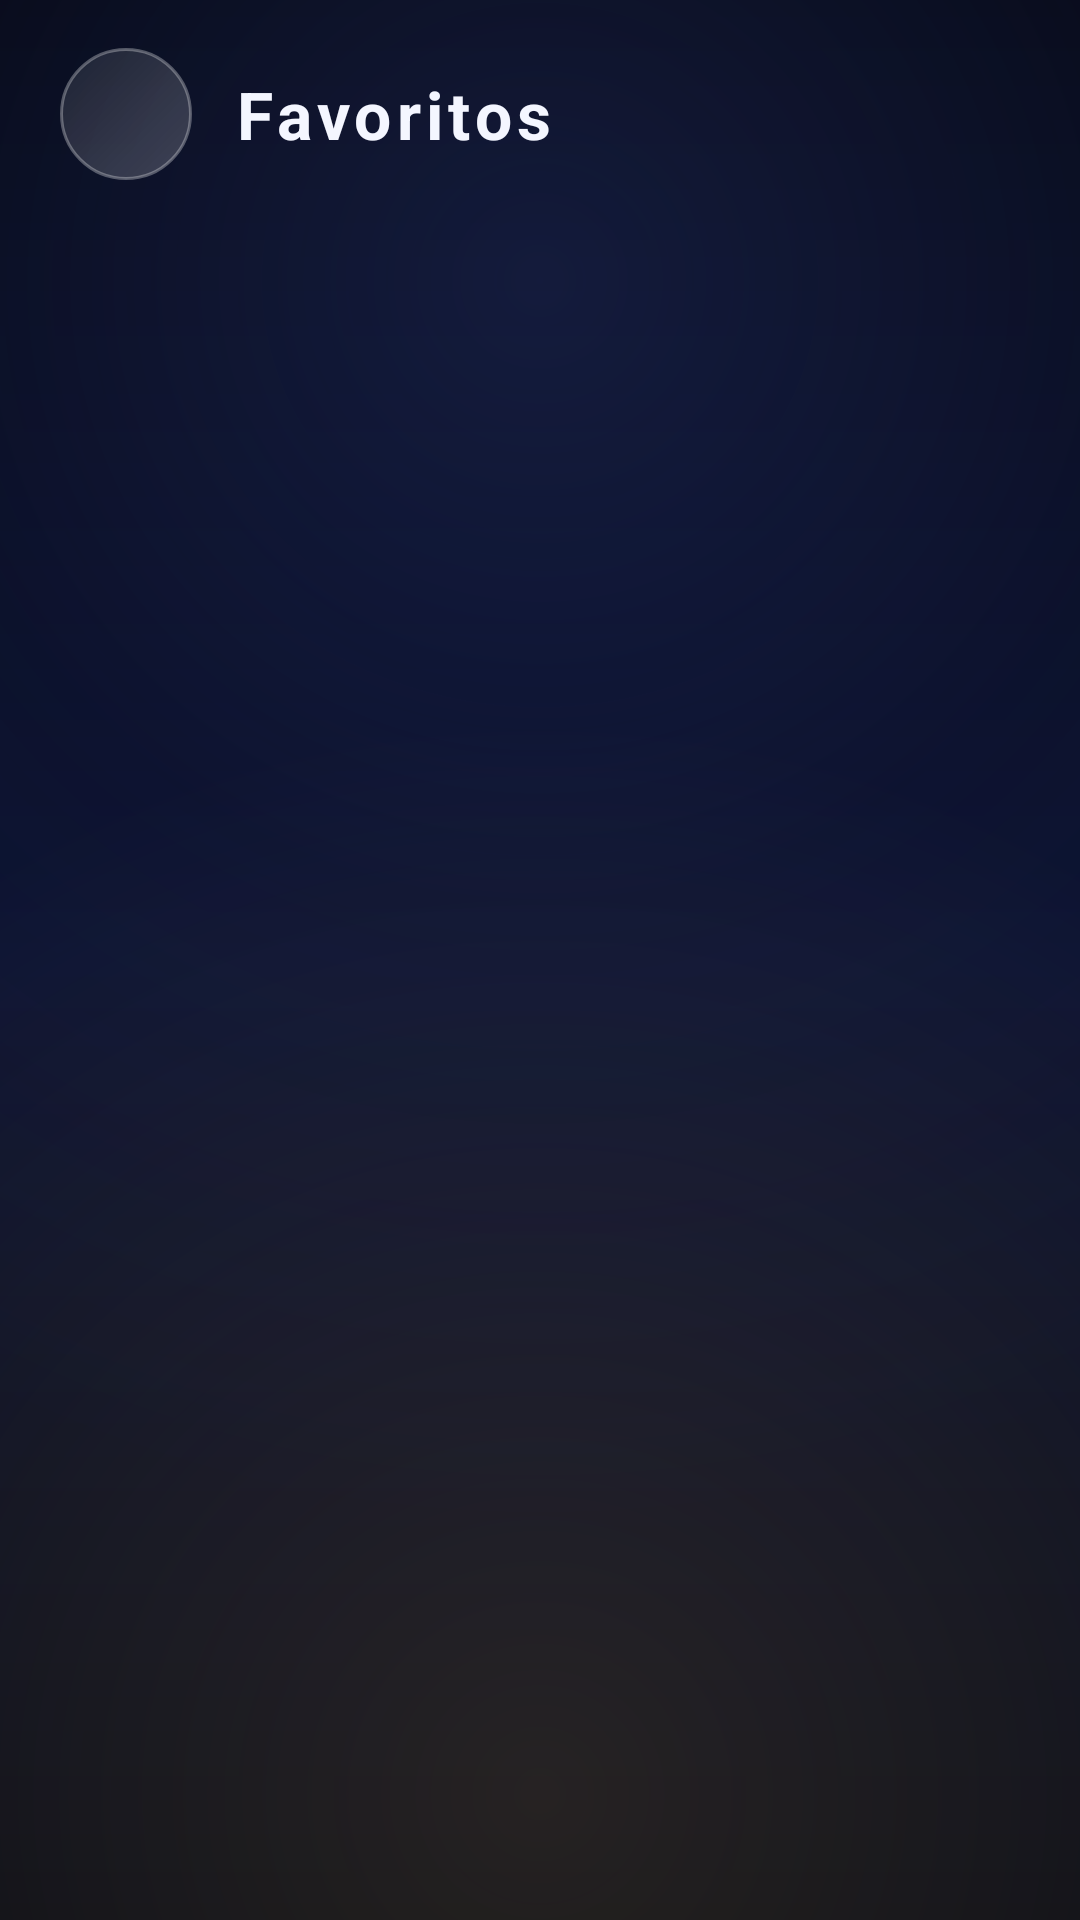

Produce the Android XML layout that renders to this screen, including the resource entries it uses.
<!-- AndroidManifest.xml: application theme Theme.BGL -->
<!-- res/layout/activity_favoritos.xml -->
<?xml version="1.0" encoding="utf-8"?>
<LinearLayout xmlns:android="http://schemas.android.com/apk/res/android"
    xmlns:tools="http://schemas.android.com/tools"
    android:id="@+id/lista_root"
    android:layout_width="match_parent"
    android:layout_height="match_parent"
    android:background="@drawable/bg_cinematic"
    android:orientation="vertical"
    android:paddingHorizontal="20dp"
    android:paddingVertical="16dp"
    tools:context=".FavoritosActivity">

    
    <LinearLayout
        android:layout_width="match_parent"
        android:layout_height="wrap_content"
        android:gravity="center_vertical"
        android:orientation="horizontal">

        <ImageButton
            android:id="@+id/btn_back"
            android:layout_width="44dp"
            android:layout_height="44dp"
            android:background="@drawable/glass_circle"
            android:contentDescription="@string/action_back"
            android:src="@drawable/ic_arrow_back" />

        <TextView
            android:layout_width="wrap_content"
            android:layout_height="wrap_content"
            android:layout_marginStart="14dp"
            android:letterSpacing="0.08"
            android:text="@string/title_favoritos"
            android:textColor="@color/text_primary"
            android:textSize="22sp"
            android:textStyle="bold" />
    </LinearLayout>

    <TextView
        android:id="@+id/txt_status"
        android:layout_width="match_parent"
        android:layout_height="wrap_content"
        android:layout_marginTop="14dp"
        android:gravity="center_horizontal"
        android:lineSpacingExtra="4dp"
        android:textColor="@color/text_secondary"
        android:textSize="14sp" />

    <androidx.recyclerview.widget.RecyclerView
        android:id="@+id/recycler_lista"
        android:layout_width="match_parent"
        android:layout_height="0dp"
        android:layout_marginTop="12dp"
        android:layout_weight="1"
        android:clipToPadding="false"
        android:layoutAnimation="@anim/layout_fall_down"
        android:overScrollMode="never" />
</LinearLayout>
<!-- resources referenced by this layout -->
<resources>
  <color name="text_primary">#FFF4F6FF</color>
  <color name="text_secondary">#B3C4CCE8</color>
  <!-- drawable bg_cinematic (drawable) -->
  <?xml version="1.0" encoding="utf-8"?>
  <layer-list xmlns:android="http://schemas.android.com/apk/res/android">
      
      <item>
          <shape android:shape="rectangle">
              <gradient
                  android:angle="270"
                  android:startColor="@color/navy_deep"
                  android:centerColor="@color/navy_dark"
                  android:endColor="@color/navy_deep" />
          </shape>
      </item>
      
      <item android:gravity="top" android:height="520dp">
          <shape android:shape="rectangle">
              <gradient
                  android:type="radial"
                  android:gradientRadius="420dp"
                  android:centerX="0.5"
                  android:centerY="0.18"
                  android:startColor="#552A3A7A"
                  android:centerColor="#22182452"
                  android:endColor="@android:color/transparent" />
          </shape>
      </item>
      
      <item android:gravity="bottom" android:height="420dp">
          <shape android:shape="rectangle">
              <gradient
                  android:type="radial"
                  android:gradientRadius="360dp"
                  android:centerX="0.5"
                  android:centerY="0.9"
                  android:startColor="#22E9C46A"
                  android:endColor="@android:color/transparent" />
          </shape>
      </item>
  </layer-list>
  <!-- drawable glass_circle (drawable) -->
  <?xml version="1.0" encoding="utf-8"?>
  <ripple xmlns:android="http://schemas.android.com/apk/res/android"
      android:color="#55FFFFFF">
      <item>
          <shape android:shape="oval">
              <gradient
                  android:angle="135"
                  android:startColor="#33FFFFFF"
                  android:endColor="#14FFFFFF" />
              <stroke
                  android:width="1dp"
                  android:color="@color/glass_stroke" />
          </shape>
      </item>
  </ripple>
  <string name="action_back">Voltar</string>
  <string name="title_favoritos">Favoritos</string>
  <style name="Theme.BGL" parent="Base.Theme.BGL" />
  <color name="navy_deep">#FF060814</color>
  <color name="navy_dark">#FF0C1230</color>
  <color name="glass_stroke">#4DFFFFFF</color>
  <style name="Base.Theme.BGL" parent="Theme.Material3.DayNight.NoActionBar">
          
          <item name="colorPrimary">@color/gold</item>
          <item name="colorOnPrimary">@color/navy_deep</item>
          <item name="colorSecondary">@color/navy_glow</item>
          <item name="android:colorBackground">@color/navy_deep</item>
          <item name="colorSurface">@color/navy_dark</item>
          <item name="colorOnSurface">@color/text_primary</item>
  
          
          <item name="android:windowBackground">@drawable/bg_cinematic</item>
  
          
          <item name="android:statusBarColor">@android:color/transparent</item>
          <item name="android:navigationBarColor">@android:color/transparent</item>
          <item name="android:windowLightStatusBar">false</item>
          <item name="android:windowLightNavigationBar" tools:targetApi="o_mr1">false</item>
  
          
          <item name="android:windowAnimationStyle">@style/WindowAnimations</item>
  
          
          <item name="android:textColorHighlight">#55E9C46A</item>
          <item name="colorAccent">@color/gold</item>
      </style>
  <color name="gold">#FFE9C46A</color>
  <color name="navy_glow">#FF2A3A7A</color>
  <style name="WindowAnimations" parent="@android:style/Animation.Activity">
          <item name="android:activityOpenEnterAnimation">@anim/slide_in_right</item>
          <item name="android:activityOpenExitAnimation">@anim/slide_out_left</item>
          <item name="android:activityCloseEnterAnimation">@anim/slide_in_left</item>
          <item name="android:activityCloseExitAnimation">@anim/slide_out_right</item>
      </style>
</resources>
